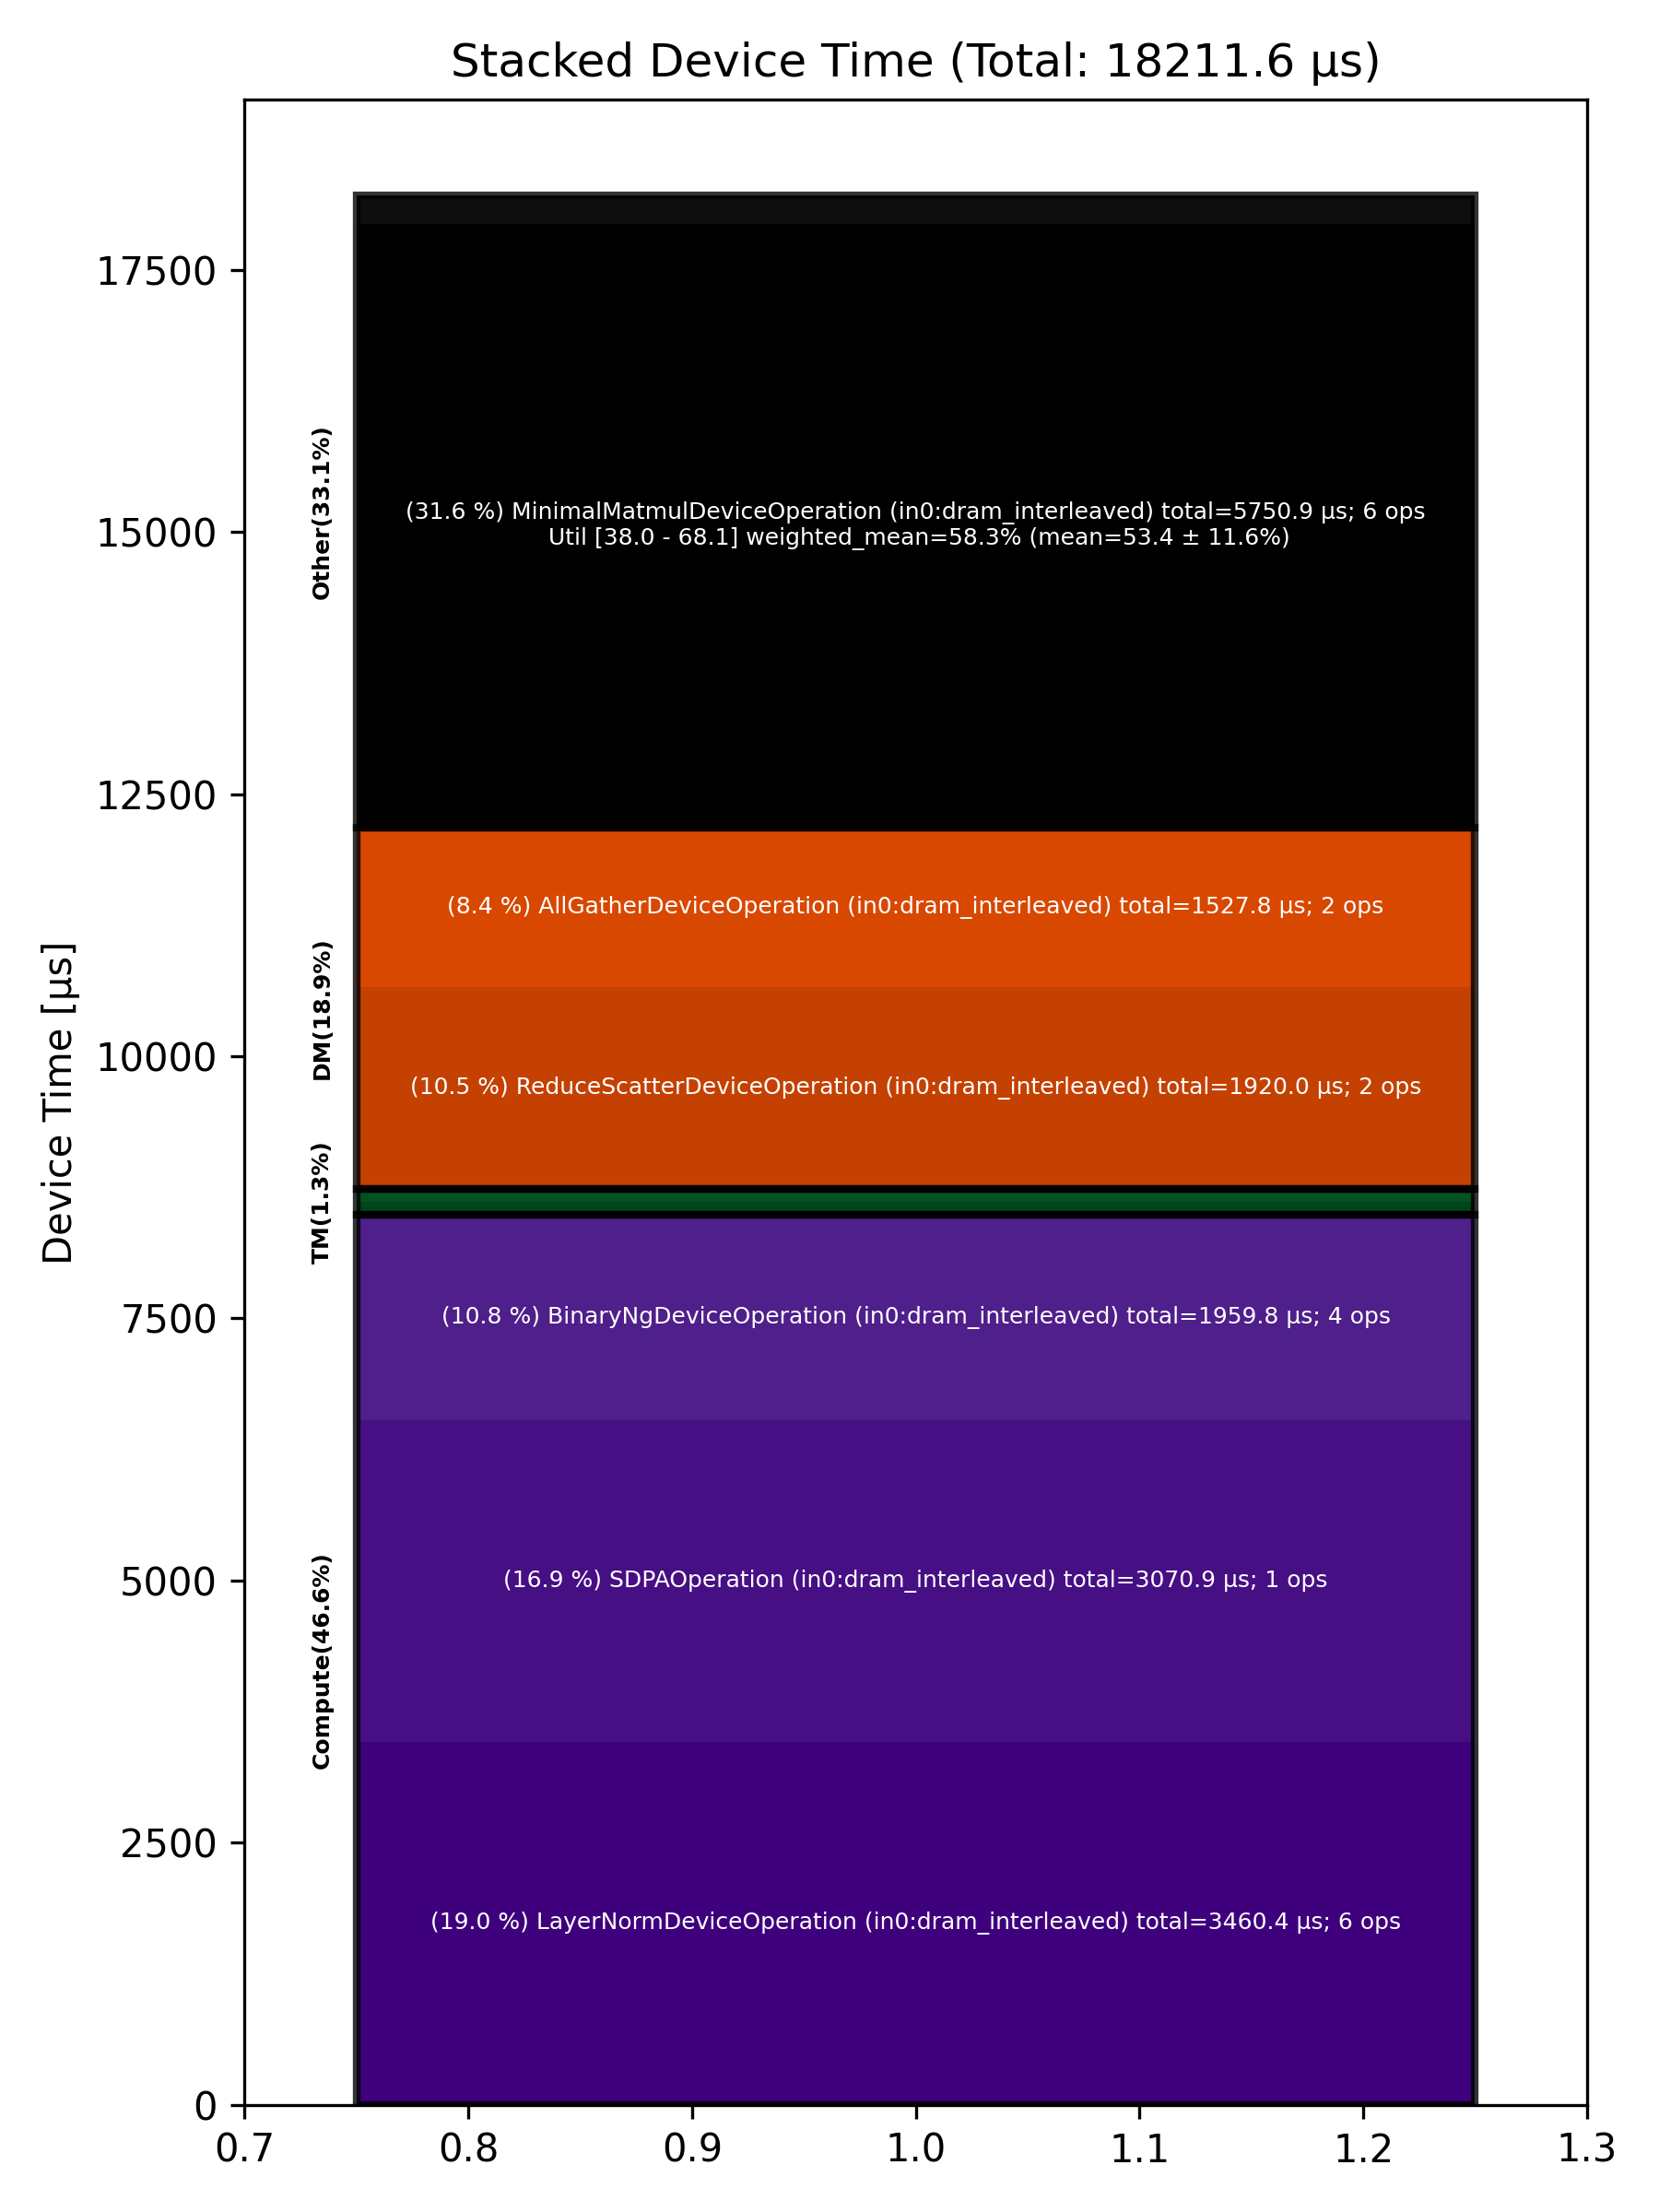

Data behind this chart, as committed beside it:
Total % [%], Op Code, Device Time Sum [μs], Op Count, Op Category, Min FLOPs [%], Max FLOPs [%], Mean FLOPs [%], Std FLOPs [%], Weighted Mean FLOPs [%]
31.58, MinimalMatmulDeviceOperation (in0:dram_i…, 5751, 6, Other, 37.97, 68.14, 53.44, 11.62, 58.26
19.00, LayerNormDeviceOperation (in0:dram_inter…, 3460, 6, Compute, , , , , 
16.86, SDPAOperation (in0:dram_interleaved), 3071, 1, Compute, , , , , 
10.76, BinaryNgDeviceOperation (in0:dram_interl…, 1960, 4, Compute, , , , , 
10.54, ReduceScatterDeviceOperation (in0:dram_i…, 1920, 2, DM, , , , , 
8.39, AllGatherDeviceOperation (in0:dram_inter…, 1528, 2, DM, , , , , 
1.45, RotaryEmbeddingHfDeviceOperation (in0:dr…, 263.4, 2, Other, , , , , 
0.64, NlpCreateHeadsDeviceOperation (in0:dram_…, 116.5, 1, TM, , , , , 
0.60, NLPConcatHeadsDeviceOperation (in0:dram_…, 109.2, 1, TM, , , , , 
0.09, TypecastDeviceOperation (in0:dram_interl…, 16.90, 2, TM, , , , , 
0.08, PagedFillCacheDeviceOperation (in0:dram_…, 14.77, 2, Other, , , , , 
0.00, SliceDeviceOperation (in0:dram_interleav…, 0.87, 1, TM, , , , , 
